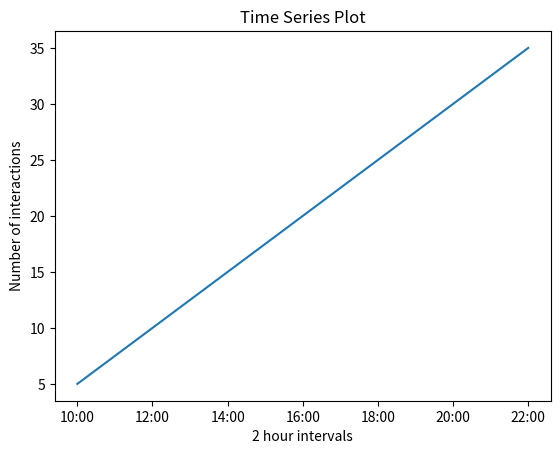

The matplotlib source for this figure:
import matplotlib.pyplot as plt


x = ['10:00', '12:00', '14:00', '16:00', '18:00', '20:00', '22:00']
y = ['5', '10', '15', '20', '25', '30', '35']

plt.plot(x,y)
plt.yticks(y)
plt.xticks(x)


# Create the plot
plt.plot( linestyle = 'dotted')

# Add title and axis labels
plt.title('Time Series Plot')
plt.xlabel('2 hour intervals')
plt.ylabel('Number of interactions')


plt.show()
